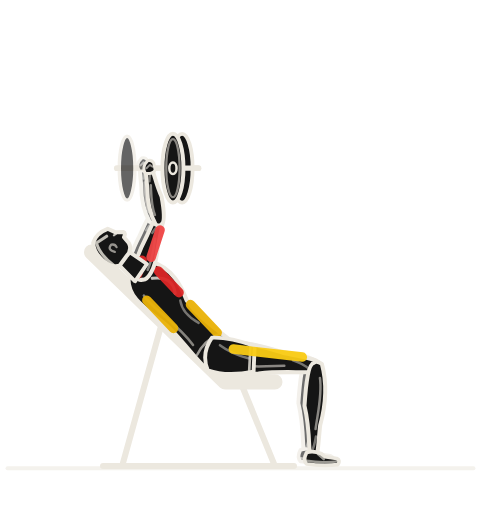
t = 0.00 s
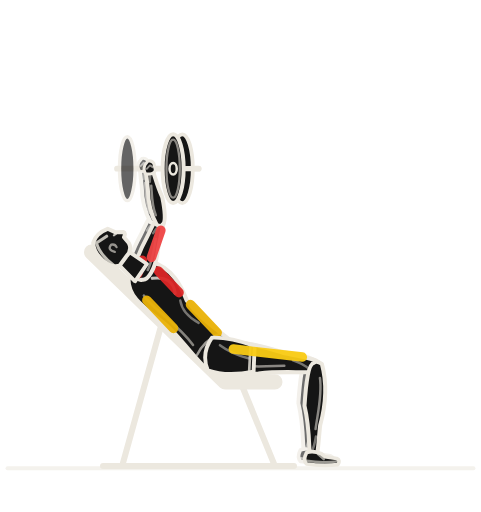
t = 0.89 s
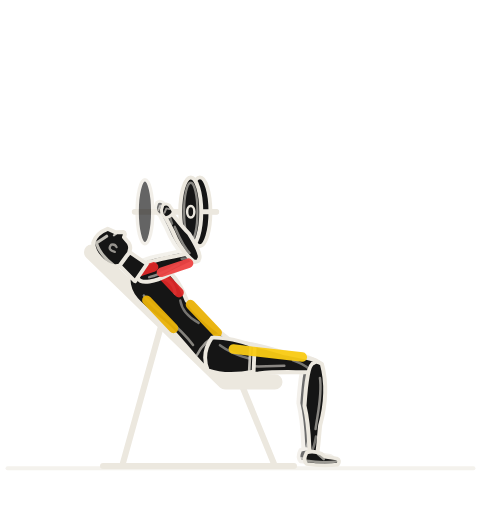
t = 1.83 s
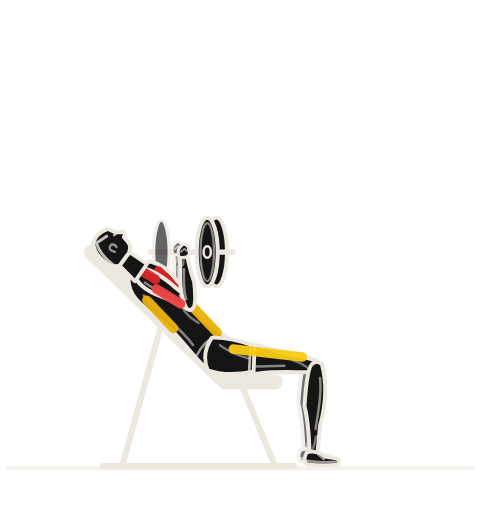
t = 2.76 s
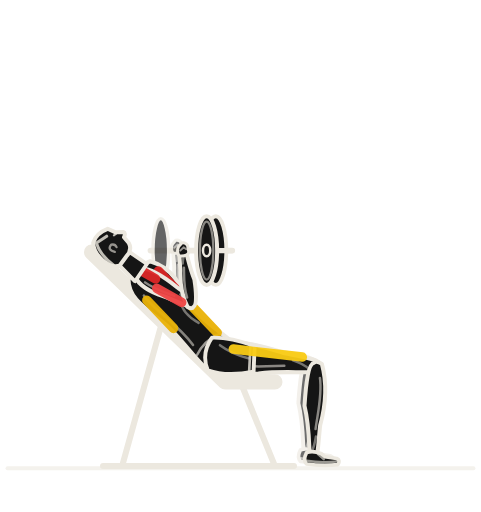
t = 3.66 s
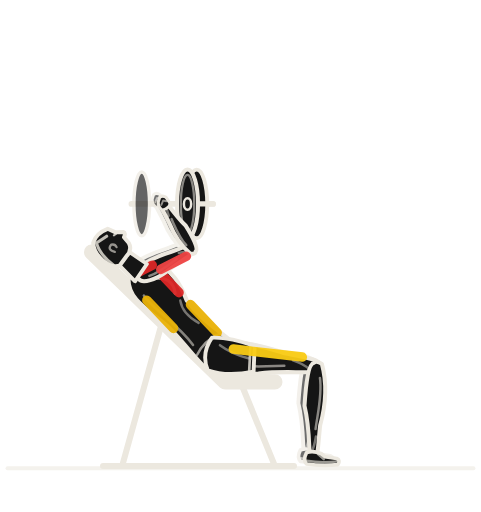
t = 4.60 s

The animated SVG that drew these frames (rendered in a browser with its animation timeline set to each time). Animation: 17 SMIL elements (animate=6,animateTransform=11); one cycle of 5.50 s, repeats indefinitely.

<svg role="img" aria-label="옆에서 본 인클라인 벤치 동작 반복 애니메이션" viewBox="42 8 126 134" xmlns="http://www.w3.org/2000/svg" width="512" height="512" color="rgb(236, 232, 223)" data-duration="5.5" data-sample-fps="20"><title>인클라인 벤치</title><desc>GYM articulated exercise illustration. Original parametric geometry; visual reference: Workout Guide by Bryl Lim / Everkinetic (https://bryllim.github.io/workout-guide/exercises/). 20 samples/second plus phase boundaries; native SVG interpolates between solver samples. Approximate exercise demonstration.</desc><g><path fill="none" stroke="rgb(236, 232, 223)" stroke-width="1.1" stroke-linecap="round" stroke-linejoin="round" d="M44 130.6 L166 130.6" opacity="0.55"/><path fill="none" stroke="rgb(236, 232, 223)" stroke-width="1.6" stroke-linecap="round" stroke-linejoin="round" d="M84 94 L74 130 M105 108 L114 130 M69 130 L119 130"/><path fill="none" stroke="rgb(236, 232, 223)" stroke-width="4" stroke-linecap="round" stroke-linejoin="round" d="M66 74 L101 108 L114 108"/><g data-part="freeweight" transform="translate(81.000 52.000)"><path fill="none" stroke="rgb(236, 232, 223)" stroke-width="1.5" stroke-linecap="round" stroke-linejoin="round" d="M-8.4 0 L13 0"/><path d="M-7.75 0 C-7.75 -4.622751000000001 -6.832215 -8.370000000000001 -5.7 -8.370000000000001 C-4.567785000000001 -8.370000000000001 -3.6500000000000004 -4.622751000000001 -3.6500000000000004 0 C-3.6500000000000004 4.622751000000001 -4.567785000000001 8.370000000000001 -5.7 8.370000000000001 C-6.832215 8.370000000000001 -7.75 4.622751000000001 -7.75 0 Z" stroke="rgb(236, 232, 223)" stroke-width="0.9" stroke-linecap="round" stroke-linejoin="round" opacity=".66" fill="rgb(21, 21, 21)"/><path d="M5.949999999999999 0 C5.949999999999999 -4.9707 7.181175 -9 8.7 -9 C10.218824999999999 -9 11.45 -4.9707 11.45 0 C11.45 4.9707 10.218824999999999 9 8.7 9 C7.181175 9 5.949999999999999 4.9707 5.949999999999999 0 Z" stroke="rgb(236, 232, 223)" stroke-width="1" stroke-linecap="round" stroke-linejoin="round" fill="rgb(21, 21, 21)"/><path d="M3.55 0 C3.55 -4.9707 4.781174999999999 -9 6.3 -9 C7.818825 -9 9.05 -4.9707 9.05 0 C9.05 4.9707 7.818825 9 6.3 9 C4.781174999999999 9 3.55 4.9707 3.55 0 Z" stroke="rgb(236, 232, 223)" stroke-width="1.05" stroke-linecap="round" stroke-linejoin="round" fill="rgb(21, 21, 21)"/><path fill="none" stroke="rgb(236, 232, 223)" stroke-width="0.6" stroke-linecap="round" stroke-linejoin="round" d="M4.55 0 C4.55 -4.19748 5.333475 -7.6 6.3 -7.6 C7.266525 -7.6 8.05 -4.19748 8.05 0 C8.05 4.19748 7.266525 7.6 6.3 7.6 C5.333475 7.6 4.55 4.19748 4.55 0 Z" opacity=".55"/><path d="M5.35 0 C5.35 -0.82845 5.775315 -1.5 6.3 -1.5 C6.824685 -1.5 7.25 -0.82845 7.25 0 C7.25 0.82845 6.824685 1.5 6.3 1.5 C5.775315 1.5 5.35 0.82845 5.35 0 Z" stroke="rgb(236, 232, 223)" stroke-width="0.65" stroke-linecap="round" stroke-linejoin="round" fill="rgb(21, 21, 21)"/><path fill="none" stroke="rgb(236, 232, 223)" stroke-width="1.35" stroke-linecap="round" stroke-linejoin="round" d="M9.6 0 L13 0"/><animateTransform attributeName="transform" values="81.000 52.000;81.000 52.000;81.017 52.041;81.065 52.160;81.144 52.353;81.252 52.616;81.387 52.945;81.547 53.336;81.730 53.785;81.936 54.288;82.162 54.840;82.406 55.438;82.668 56.076;82.944 56.752;83.234 57.461;83.536 58.198;83.848 58.961;84.168 59.744;84.495 60.544;84.827 61.355;85.163 62.176;85.500 63.000;85.837 63.824;86.173 64.645;86.505 65.456;86.832 66.256;87.152 67.039;87.464 67.801;87.766 68.539;88.056 69.248;88.332 69.924;88.594 70.563;88.838 71.160;89.064 71.712;89.270 72.215;89.453 72.663;89.613 73.055;89.748 73.384;89.856 73.647;89.935 73.840;89.983 73.959;90.000 74.000;90.000 74.000;89.983 73.959;89.935 73.840;89.856 73.647;89.748 73.384;89.613 73.055;89.453 72.663;89.270 72.215;89.064 71.712;88.838 71.160;88.594 70.563;88.332 69.924;88.056 69.248;87.766 68.539;87.464 67.802;87.152 67.039;86.832 66.256;86.505 65.456;86.173 64.644;85.837 63.824;85.500 63.000;85.163 62.176;84.827 61.356;84.495 60.544;84.168 59.744;83.848 58.961;83.536 58.198;83.234 57.461;82.944 56.752;82.668 56.076;82.406 55.437;82.162 54.840;81.936 54.288;81.730 53.785;81.547 53.337;81.387 52.945;81.252 52.616;81.144 52.353;81.065 52.160;81.017 52.041;81.000 52.000" keyTimes="0;0.14545;0.15455;0.16364;0.17273;0.18182;0.19091;0.2;0.20909;0.21818;0.22727;0.23636;0.24545;0.25455;0.26364;0.27273;0.28182;0.29091;0.3;0.30909;0.31818;0.32727;0.33636;0.34545;0.35455;0.36364;0.37273;0.38182;0.39091;0.4;0.40909;0.41818;0.42727;0.43636;0.44545;0.45455;0.46364;0.47273;0.48182;0.49091;0.5;0.50909;0.63636;0.64545;0.65455;0.66364;0.67273;0.68182;0.69091;0.7;0.70909;0.71818;0.72727;0.73636;0.74545;0.75455;0.76364;0.77273;0.78182;0.79091;0.8;0.80909;0.81818;0.82727;0.83636;0.84545;0.85455;0.86364;0.87273;0.88182;0.89091;0.9;0.90909;0.91818;0.92727;0.93636;0.94545;0.95455;0.96364;0.97273;0.98182;0.99091;1" dur="5.5s" repeatCount="indefinite" calcMode="linear" type="translate"/></g></g><g opacity="0.09"/><g data-renderer="articulated-v1"><g data-part="far-limbs"><g data-part="far-leg" opacity=".62"><g data-part="far-leg-thigh" transform="translate(99.000 101.000)"><g data-frame="rotation" transform="rotate(5.457)"><path fill="rgb(21, 21, 21)" stroke="rgb(236, 232, 223)" stroke-width="1.05" stroke-linecap="round" stroke-linejoin="round" d="M-0.800 -2.373 C2.920 -4.234 8.761 -4.100 15.574 -2.688 C19.955 -2.150 23.835 -2.150 24.885 -1.183 Q25.435 0.000 24.685 1.397 C19.225 2.215 15.818 2.150 10.464 3.526 C4.867 4.124 -0.800 3.431 -1.050 0.912 Q-1.650 0.000 -0.800 -2.373 Z"/><path fill="none" stroke="rgb(236, 232, 223)" stroke-width="0.65" opacity="0.54" stroke-linecap="round" stroke-linejoin="round" d="M2.920 1.752 C7.300 2.460 12.654 1.290 16.548 0.688"/><path fill="none" stroke="rgb(236, 232, 223)" stroke-width="0.65" opacity="0.45" stroke-linecap="round" stroke-linejoin="round" d="M18.495 -0.968 Q21.415 -0.322 22.632 0.817"/></g></g><g data-part="far-leg-shin" transform="translate(123.225 103.314)"><g data-frame="rotation" transform="rotate(91.969)"><path fill="rgb(21, 21, 21)" stroke="rgb(236, 232, 223)" stroke-width="1.05" stroke-linecap="round" stroke-linejoin="round" d="M-0.800 -1.463 C2.880 -2.610 8.640 -3.150 15.360 -1.563 C19.680 -1.250 23.500 -1.250 24.550 -0.688 Q25.100 0.000 24.350 0.813 C18.960 1.288 15.600 1.250 10.320 2.709 C4.800 2.542 -0.800 2.115 -1.050 0.563 Q-1.650 0.000 -0.800 -1.463 Z"/><path fill="none" stroke="rgb(236, 232, 223)" stroke-width="0.65" opacity="0.54" stroke-linecap="round" stroke-linejoin="round" d="M2.880 -1.080 C7.200 -1.890 12.480 -0.750 16.320 -0.400"/><path fill="none" stroke="rgb(236, 232, 223)" stroke-width="0.65" opacity="0.45" stroke-linecap="round" stroke-linejoin="round" d="M18.240 -0.563 Q21.120 -0.188 22.320 0.475"/></g></g><g data-part="far-leg-shoe" transform="translate(122.400 127.300)"><g data-frame="rotation" transform="rotate(0.000)"><path fill="rgb(21, 21, 21)" stroke="rgb(236, 232, 223)" stroke-width="0.95" stroke-linecap="round" stroke-linejoin="round" d="M-1.7 -1.5 Q0 -2.1 2.2 -1.2 L3.1 -.45 L6.2 .05 Q7.3 .55 6.5 1.65 Q2.6 2.1 -1.7 1.5 Q-2.7 .5 -1.7 -1.5 Z"/><path fill="none" stroke="rgb(236, 232, 223)" stroke-width="0.65" opacity="0.62" stroke-linecap="round" stroke-linejoin="round" d="M-1.65 .65 Q2.1 1.3 6.5 .8 M1.3 -1.1 L2.8 .2"/></g></g></g><g data-part="far-arm" opacity=".6"><g data-part="far-arm-upper" transform="translate(77.400 79.300)"><g data-frame="rotation" transform="rotate(-71.879)"><path fill="rgb(21, 21, 21)" stroke="rgb(236, 232, 223)" stroke-width="1.05" stroke-linecap="round" stroke-linejoin="round" d="M-0.800 -1.593 C1.800 -2.842 5.400 -2.550 9.600 -1.875 C12.300 -1.500 14.500 -1.500 15.550 -0.825 Q16.100 0.000 15.350 0.975 C11.850 1.545 9.750 1.500 6.450 2.193 C3.000 2.768 -0.800 2.303 -1.050 0.613 Q-1.650 0.000 -0.800 -1.593 Z"/><path fill="none" stroke="rgb(236, 232, 223)" stroke-width="0.65" opacity="0.54" stroke-linecap="round" stroke-linejoin="round" d="M1.800 1.176 C4.500 1.530 7.800 0.900 10.200 0.480"/><path fill="none" stroke="rgb(236, 232, 223)" stroke-width="0.65" opacity="0.45" stroke-linecap="round" stroke-linejoin="round" d="M11.400 -0.675 Q13.200 -0.225 13.950 0.570"/><animateTransform attributeName="transform" values="-71.879;-71.879;-71.545;-70.596;-69.143;-67.3;-65.165;-62.811;-60.291;-57.642;-54.89;-52.052;-49.141;-46.163;-43.126;-40.032;-36.883;-33.681;-30.426;-27.12;-23.764;-20.359;-16.91;-13.423;-9.904;-6.367;-2.827;0.699;4.184;7.603;10.923;14.11;17.131;19.948;22.531;24.845;26.865;28.564;29.921;30.914;31.524;31.732;31.732;31.524;30.914;29.921;28.564;26.865;24.845;22.531;19.948;17.131;14.11;10.923;7.603;4.184;0.699;-2.827;-6.367;-9.904;-13.423;-16.91;-20.359;-23.764;-27.12;-30.426;-33.681;-36.883;-40.032;-43.126;-46.163;-49.141;-52.052;-54.89;-57.642;-60.291;-62.811;-65.165;-67.3;-69.143;-70.596;-71.545;-71.879" keyTimes="0;0.14545;0.15455;0.16364;0.17273;0.18182;0.19091;0.2;0.20909;0.21818;0.22727;0.23636;0.24545;0.25455;0.26364;0.27273;0.28182;0.29091;0.3;0.30909;0.31818;0.32727;0.33636;0.34545;0.35455;0.36364;0.37273;0.38182;0.39091;0.4;0.40909;0.41818;0.42727;0.43636;0.44545;0.45455;0.46364;0.47273;0.48182;0.49091;0.5;0.50909;0.63636;0.64545;0.65455;0.66364;0.67273;0.68182;0.69091;0.7;0.70909;0.71818;0.72727;0.73636;0.74545;0.75455;0.76364;0.77273;0.78182;0.79091;0.8;0.80909;0.81818;0.82727;0.83636;0.84545;0.85455;0.86364;0.87273;0.88182;0.89091;0.9;0.90909;0.91818;0.92727;0.93636;0.94545;0.95455;0.96364;0.97273;0.98182;0.99091;1" dur="5.5s" repeatCount="indefinite" calcMode="linear" type="rotate"/></g></g><g data-part="far-arm-forearm" transform="translate(82.065 65.044)"><g data-frame="rotation" transform="rotate(-100.975)"><path fill="rgb(21, 21, 21)" stroke="rgb(236, 232, 223)" stroke-width="1.05" stroke-linecap="round" stroke-linejoin="round" d="M-0.800 -1.053 C1.680 -1.879 5.040 -2.150 8.960 -1.400 C11.480 -1.120 13.500 -1.120 14.550 -0.616 Q15.100 0.000 14.350 0.728 C11.060 1.154 9.100 1.120 6.020 1.849 C2.800 1.831 -0.800 1.523 -1.050 0.405 Q-1.650 0.000 -0.800 -1.053 Z"/><path fill="none" stroke="rgb(236, 232, 223)" stroke-width="0.65" opacity="0.54" stroke-linecap="round" stroke-linejoin="round" d="M1.680 -0.778 C4.200 -1.290 7.280 -0.672 9.520 -0.358"/><path fill="none" stroke="rgb(236, 232, 223)" stroke-width="0.65" opacity="0.45" stroke-linecap="round" stroke-linejoin="round" d="M10.640 -0.504 Q12.320 -0.168 13.020 0.426"/><animateTransform attributeName="transform" values="-100.975;-100.975;-101.253;-102.031;-103.197;-104.632;-106.232;-107.918;-109.631;-111.329;-112.978;-114.555;-116.038;-117.41;-118.657;-119.762;-120.713;-121.496;-122.098;-122.507;-122.71;-122.698;-122.461;-121.993;-121.292;-120.357;-119.197;-117.824;-116.259;-114.529;-112.669;-110.722;-108.734;-106.755;-104.839;-103.038;-101.403;-99.98;-98.813;-97.942;-97.399;-97.213;-97.213;-97.399;-97.942;-98.813;-99.98;-101.403;-103.038;-104.839;-106.755;-108.734;-110.722;-112.669;-114.529;-116.259;-117.824;-119.197;-120.357;-121.292;-121.993;-122.461;-122.698;-122.71;-122.507;-122.098;-121.496;-120.713;-119.762;-118.657;-117.41;-116.038;-114.555;-112.978;-111.329;-109.631;-107.918;-106.232;-104.632;-103.197;-102.031;-101.253;-100.975" keyTimes="0;0.14545;0.15455;0.16364;0.17273;0.18182;0.19091;0.2;0.20909;0.21818;0.22727;0.23636;0.24545;0.25455;0.26364;0.27273;0.28182;0.29091;0.3;0.30909;0.31818;0.32727;0.33636;0.34545;0.35455;0.36364;0.37273;0.38182;0.39091;0.4;0.40909;0.41818;0.42727;0.43636;0.44545;0.45455;0.46364;0.47273;0.48182;0.49091;0.5;0.50909;0.63636;0.64545;0.65455;0.66364;0.67273;0.68182;0.69091;0.7;0.70909;0.71818;0.72727;0.73636;0.74545;0.75455;0.76364;0.77273;0.78182;0.79091;0.8;0.80909;0.81818;0.82727;0.83636;0.84545;0.85455;0.86364;0.87273;0.88182;0.89091;0.9;0.90909;0.91818;0.92727;0.93636;0.94545;0.95455;0.96364;0.97273;0.98182;0.99091;1" dur="5.5s" repeatCount="indefinite" calcMode="linear" type="rotate"/></g><animateTransform attributeName="transform" values="82.065 65.044;82.065 65.044;82.148 65.071;82.383 65.152;82.741 65.283;83.189 65.462;83.700 65.687;84.254 65.957;84.834 66.272;85.428 66.629;86.027 67.029;86.624 67.471;87.213 67.955;87.789 68.480;88.348 69.046;88.885 69.652;89.398 70.297;89.882 70.982;90.334 71.704;90.751 72.462;91.128 73.256;91.463 74.081;91.751 74.937;91.990 75.818;92.176 76.720;92.307 77.636;92.382 78.560;92.399 79.483;92.360 80.394;92.268 81.285;92.128 82.142;91.947 82.957;91.735 83.718;91.500 84.418;91.255 85.048;91.012 85.603;90.781 86.078;90.574 86.472;90.401 86.782;90.269 87.006;90.186 87.143;90.158 87.189;90.158 87.189;90.186 87.143;90.269 87.006;90.401 86.782;90.574 86.472;90.781 86.078;91.012 85.603;91.255 85.048;91.500 84.418;91.735 83.718;91.947 82.957;92.128 82.142;92.268 81.285;92.360 80.394;92.399 79.483;92.382 78.560;92.307 77.636;92.176 76.720;91.990 75.818;91.751 74.937;91.463 74.081;91.128 73.256;90.751 72.462;90.334 71.704;89.882 70.982;89.398 70.297;88.885 69.652;88.348 69.046;87.789 68.480;87.213 67.955;86.624 67.471;86.027 67.029;85.428 66.629;84.834 66.272;84.254 65.957;83.700 65.687;83.189 65.462;82.741 65.283;82.383 65.152;82.148 65.071;82.065 65.044" keyTimes="0;0.14545;0.15455;0.16364;0.17273;0.18182;0.19091;0.2;0.20909;0.21818;0.22727;0.23636;0.24545;0.25455;0.26364;0.27273;0.28182;0.29091;0.3;0.30909;0.31818;0.32727;0.33636;0.34545;0.35455;0.36364;0.37273;0.38182;0.39091;0.4;0.40909;0.41818;0.42727;0.43636;0.44545;0.45455;0.46364;0.47273;0.48182;0.49091;0.5;0.50909;0.63636;0.64545;0.65455;0.66364;0.67273;0.68182;0.69091;0.7;0.70909;0.71818;0.72727;0.73636;0.74545;0.75455;0.76364;0.77273;0.78182;0.79091;0.8;0.80909;0.81818;0.82727;0.83636;0.84545;0.85455;0.86364;0.87273;0.88182;0.89091;0.9;0.90909;0.91818;0.92727;0.93636;0.94545;0.95455;0.96364;0.97273;0.98182;0.99091;1" dur="5.5s" repeatCount="indefinite" calcMode="linear" type="translate"/></g><g data-part="far-arm-hand" transform="translate(79.400 51.300)"><g data-frame="rotation" transform="rotate(-100.975)"><path fill="rgb(21, 21, 21)" stroke="rgb(236, 232, 223)" stroke-width="0.8" stroke-linecap="round" stroke-linejoin="round" d="M-1.2 -1.15 Q.1 -1.65 1.2 -.85 L2 .1 Q2.1 1.1 1.1 1.5 L-.7 1.55 Q-1.8 1 -1.2 -1.15 Z"/><path fill="none" stroke="rgb(236, 232, 223)" stroke-width="0.5" opacity="0.6" stroke-linecap="round" stroke-linejoin="round" d="M.1 -.6 L.8 .4 L.2 1"/><animateTransform attributeName="transform" values="-100.975;-100.975;-101.253;-102.031;-103.197;-104.632;-106.232;-107.918;-109.631;-111.329;-112.978;-114.555;-116.038;-117.41;-118.657;-119.762;-120.713;-121.496;-122.098;-122.507;-122.71;-122.698;-122.461;-121.993;-121.292;-120.357;-119.197;-117.824;-116.259;-114.529;-112.669;-110.722;-108.734;-106.755;-104.839;-103.038;-101.403;-99.98;-98.813;-97.942;-97.399;-97.213;-97.213;-97.399;-97.942;-98.813;-99.98;-101.403;-103.038;-104.839;-106.755;-108.734;-110.722;-112.669;-114.529;-116.259;-117.824;-119.197;-120.357;-121.292;-121.993;-122.461;-122.698;-122.71;-122.507;-122.098;-121.496;-120.713;-119.762;-118.657;-117.41;-116.038;-114.555;-112.978;-111.329;-109.631;-107.918;-106.232;-104.632;-103.197;-102.031;-101.253;-100.975" keyTimes="0;0.14545;0.15455;0.16364;0.17273;0.18182;0.19091;0.2;0.20909;0.21818;0.22727;0.23636;0.24545;0.25455;0.26364;0.27273;0.28182;0.29091;0.3;0.30909;0.31818;0.32727;0.33636;0.34545;0.35455;0.36364;0.37273;0.38182;0.39091;0.4;0.40909;0.41818;0.42727;0.43636;0.44545;0.45455;0.46364;0.47273;0.48182;0.49091;0.5;0.50909;0.63636;0.64545;0.65455;0.66364;0.67273;0.68182;0.69091;0.7;0.70909;0.71818;0.72727;0.73636;0.74545;0.75455;0.76364;0.77273;0.78182;0.79091;0.8;0.80909;0.81818;0.82727;0.83636;0.84545;0.85455;0.86364;0.87273;0.88182;0.89091;0.9;0.90909;0.91818;0.92727;0.93636;0.94545;0.95455;0.96364;0.97273;0.98182;0.99091;1" dur="5.5s" repeatCount="indefinite" calcMode="linear" type="rotate"/></g><animateTransform attributeName="transform" values="79.400 51.300;79.400 51.300;79.417 51.341;79.465 51.459;79.544 51.653;79.652 51.916;79.787 52.245;79.947 52.636;80.130 53.085;80.336 53.588;80.562 54.140;80.806 54.737;81.068 55.376;81.344 56.052;81.634 56.761;81.936 57.498;82.248 58.261;82.568 59.044;82.895 59.844;83.227 60.655;83.563 61.476;83.900 62.300;84.237 63.124;84.573 63.945;84.905 64.756;85.232 65.556;85.552 66.339;85.864 67.101;86.166 67.839;86.456 68.548;86.732 69.224;86.994 69.862;87.238 70.460;87.464 71.012;87.670 71.515;87.853 71.963;88.013 72.355;88.148 72.684;88.256 72.947;88.335 73.140;88.383 73.259;88.400 73.300;88.400 73.300;88.383 73.259;88.335 73.140;88.256 72.947;88.148 72.684;88.013 72.355;87.853 71.963;87.670 71.515;87.464 71.012;87.238 70.460;86.994 69.862;86.732 69.224;86.456 68.548;86.166 67.839;85.864 67.102;85.552 66.339;85.232 65.556;84.905 64.756;84.573 63.944;84.237 63.124;83.900 62.300;83.563 61.476;83.227 60.656;82.895 59.844;82.568 59.044;82.248 58.261;81.936 57.498;81.634 56.761;81.344 56.052;81.068 55.376;80.806 54.737;80.562 54.140;80.336 53.588;80.130 53.085;79.947 52.636;79.787 52.245;79.652 51.916;79.544 51.653;79.465 51.459;79.417 51.341;79.400 51.300" keyTimes="0;0.14545;0.15455;0.16364;0.17273;0.18182;0.19091;0.2;0.20909;0.21818;0.22727;0.23636;0.24545;0.25455;0.26364;0.27273;0.28182;0.29091;0.3;0.30909;0.31818;0.32727;0.33636;0.34545;0.35455;0.36364;0.37273;0.38182;0.39091;0.4;0.40909;0.41818;0.42727;0.43636;0.44545;0.45455;0.46364;0.47273;0.48182;0.49091;0.5;0.50909;0.63636;0.64545;0.65455;0.66364;0.67273;0.68182;0.69091;0.7;0.70909;0.71818;0.72727;0.73636;0.74545;0.75455;0.76364;0.77273;0.78182;0.79091;0.8;0.80909;0.81818;0.82727;0.83636;0.84545;0.85455;0.86364;0.87273;0.88182;0.89091;0.9;0.90909;0.91818;0.92727;0.93636;0.94545;0.95455;0.96364;0.97273;0.98182;0.99091;1" dur="5.5s" repeatCount="indefinite" calcMode="linear" type="translate"/></g></g></g><g data-part="torso-layer"><g data-part="torso" transform="translate(99.000 101.000)"><g data-frame="rotation" transform="rotate(-133.603)"><path fill="rgb(21, 21, 21)" stroke="rgb(236, 232, 223)" stroke-width="1.12" stroke-linecap="round" stroke-linejoin="round" d="M-2.000 -4.600 C5.800 -5.000 11.600 -3.550 16.530 -4.500 C22.330 -5.300 27.200 -6.500 30.500 -3.200 Q31.900 0.000 30.000 4.200 C24.650 7.250 19.720 5.600 15.950 4.050 C9.570 3.250 5.220 4.650 -1.500 5.350 Q-5.200 2.100 -2.000 -4.600 Z"/><path fill="none" stroke="rgb(236, 232, 223)" stroke-width="0.65" opacity="0.52" stroke-linecap="round" stroke-linejoin="round" d="M6.380 -2.800 C13.340 -1.900 20.590 -4.000 24.650 -3.200"/><path fill="none" stroke="rgb(236, 232, 223)" stroke-width="0.8" opacity="0.82" stroke-linecap="round" stroke-linejoin="round" d="M26.390 1.500 Q23.200 5.900 19.430 3.150"/><path fill="none" stroke="rgb(236, 232, 223)" stroke-width="0.65" opacity="0.46" stroke-linecap="round" stroke-linejoin="round" d="M17.110 2.800 Q14.210 0.800 9.570 2.250"/><path fill="none" stroke="rgb(236, 232, 223)" stroke-width="0.65" opacity="0.64" stroke-linecap="round" stroke-linejoin="round" d="M3.770 -3.800 Q5.220 0.000 3.770 4.150"/></g></g><path fill="none" stroke="rgb(148, 163, 184)" stroke-width="2.5" stroke-linecap="round" opacity="0" d="M94.39 101.38 L87.79 94.45"/><path fill="none" stroke="rgb(234, 179, 8)" stroke-width="2.5" stroke-linecap="round" opacity="0.95" d="M87.47 93.96 L80.47 86.61" stroke-dasharray="none"/><path fill="none" stroke="rgb(148, 163, 184)" stroke-width="2.5" stroke-linecap="round" opacity="0" d="M79.50 86.33 L76.10 82.76"/><path fill="none" stroke="rgb(234, 179, 8)" stroke-width="2.5" stroke-linecap="round" opacity="0.95" d="M98.90 95.09 L91.90 87.74" stroke-dasharray="none"/><path fill="none" stroke="rgb(220, 38, 38)" stroke-width="2.5" stroke-linecap="round" opacity="0.95" d="M88.90 84.59 L83.50 78.92" stroke-dasharray="none"/></g><g data-part="near-leg-layer"><g data-part="near-leg"><g data-part="near-leg-thigh" transform="translate(99.000 101.000)"><g data-frame="rotation" transform="rotate(6.657)"><path fill="rgb(21, 21, 21)" stroke="rgb(236, 232, 223)" stroke-width="1.05" stroke-linecap="round" stroke-linejoin="round" d="M-0.800 -2.632 C3.120 -4.698 9.360 -4.100 16.640 -2.688 C21.320 -2.150 25.500 -2.150 26.550 -1.183 Q27.100 0.000 26.350 1.397 C20.540 2.215 16.900 2.150 11.180 3.526 C5.200 4.576 -0.800 3.807 -1.050 1.012 Q-1.650 0.000 -0.800 -2.632 Z"/><path fill="none" stroke="rgb(236, 232, 223)" stroke-width="0.65" opacity="0.54" stroke-linecap="round" stroke-linejoin="round" d="M3.120 1.944 C7.800 2.460 13.520 1.290 17.680 0.688"/><path fill="none" stroke="rgb(236, 232, 223)" stroke-width="0.65" opacity="0.45" stroke-linecap="round" stroke-linejoin="round" d="M19.760 -0.968 Q22.880 -0.322 24.180 0.817"/></g></g><g data-part="near-leg-shin" transform="translate(124.825 104.014)"><g data-frame="rotation" transform="rotate(91.969)"><path fill="rgb(21, 21, 21)" stroke="rgb(236, 232, 223)" stroke-width="1.05" stroke-linecap="round" stroke-linejoin="round" d="M-0.800 -1.463 C2.880 -2.610 8.640 -3.150 15.360 -1.563 C19.680 -1.250 23.500 -1.250 24.550 -0.688 Q25.100 0.000 24.350 0.813 C18.960 1.288 15.600 1.250 10.320 2.709 C4.800 2.542 -0.800 2.115 -1.050 0.563 Q-1.650 0.000 -0.800 -1.463 Z"/><path fill="none" stroke="rgb(236, 232, 223)" stroke-width="0.65" opacity="0.54" stroke-linecap="round" stroke-linejoin="round" d="M2.880 -1.080 C7.200 -1.890 12.480 -0.750 16.320 -0.400"/><path fill="none" stroke="rgb(236, 232, 223)" stroke-width="0.65" opacity="0.45" stroke-linecap="round" stroke-linejoin="round" d="M18.240 -0.563 Q21.120 -0.188 22.320 0.475"/></g></g><g data-part="near-leg-shoe" transform="translate(124.000 128.000)"><g data-frame="rotation" transform="rotate(0.000)"><path fill="rgb(21, 21, 21)" stroke="rgb(236, 232, 223)" stroke-width="0.95" stroke-linecap="round" stroke-linejoin="round" d="M-1.7 -1.5 Q0 -2.1 2.2 -1.2 L3.1 -.45 L6.2 .05 Q7.3 .55 6.5 1.65 Q2.6 2.1 -1.7 1.5 Q-2.7 .5 -1.7 -1.5 Z"/><path fill="none" stroke="rgb(236, 232, 223)" stroke-width="0.65" opacity="0.62" stroke-linecap="round" stroke-linejoin="round" d="M-1.65 .65 Q2.1 1.3 6.5 .8 M1.3 -1.1 L2.8 .2"/></g></g></g><g data-part="pelvis" transform="translate(99.000 101.000)"><g data-frame="rotation" transform="rotate(6.657)"><path fill="rgb(21, 21, 21)" stroke="rgb(236, 232, 223)" stroke-width="1.02" stroke-linecap="round" stroke-linejoin="round" d="M-2.000 -4.400 Q2.500 -5.100 9.360 -3.550 L9.860 3.150 Q3.000 5.400 -2.100 4.200 Q-4.400 0.100 -2.000 -4.400 Z"/><path fill="none" stroke="rgb(236, 232, 223)" stroke-width="0.7" opacity="0.8" stroke-linecap="round" stroke-linejoin="round" d="M8.260 -3.450 L8.710 3.300"/><path fill="none" stroke="rgb(236, 232, 223)" stroke-width="0.65" opacity="0.45" stroke-linecap="round" stroke-linejoin="round" d="M0.300 -2.700 Q3.500 -0.850 8.060 -0.150"/></g></g><path fill="none" stroke="rgb(148, 163, 184)" stroke-width="2.5" stroke-linecap="round" opacity="0" d="M120.71 105.65 L102.63 103.54"/><path fill="none" stroke="rgb(250, 204, 21)" stroke-width="2.5" stroke-linecap="round" opacity="0.95" d="M121.19 101.48 L103.12 99.37" stroke-dasharray="none"/><path fill="none" stroke="rgb(148, 163, 184)" stroke-width="2.5" stroke-linecap="round" opacity="0" d="M122.52 124.35 L123.10 107.56"/><path fill="none" stroke="rgb(148, 163, 184)" stroke-width="3.4" stroke-linecap="round" opacity="0" d="M103.35 104.13 Q96.29 106.58 93.16 100.96"/></g><g data-part="near-arm-layer"><g data-part="near-arm"><g data-part="near-arm-upper" transform="translate(79.000 80.000)"><g data-frame="rotation" transform="rotate(-71.879)"><path fill="rgb(21, 21, 21)" stroke="rgb(236, 232, 223)" stroke-width="1.05" stroke-linecap="round" stroke-linejoin="round" d="M-0.800 -1.593 C1.800 -2.842 5.400 -2.550 9.600 -1.875 C12.300 -1.500 14.500 -1.500 15.550 -0.825 Q16.100 0.000 15.350 0.975 C11.850 1.545 9.750 1.500 6.450 2.193 C3.000 2.768 -0.800 2.303 -1.050 0.613 Q-1.650 0.000 -0.800 -1.593 Z"/><path fill="none" stroke="rgb(236, 232, 223)" stroke-width="0.65" opacity="0.54" stroke-linecap="round" stroke-linejoin="round" d="M1.800 1.176 C4.500 1.530 7.800 0.900 10.200 0.480"/><path fill="none" stroke="rgb(236, 232, 223)" stroke-width="0.65" opacity="0.45" stroke-linecap="round" stroke-linejoin="round" d="M11.400 -0.675 Q13.200 -0.225 13.950 0.570"/><animateTransform attributeName="transform" values="-71.879;-71.879;-71.545;-70.596;-69.143;-67.3;-65.165;-62.811;-60.291;-57.642;-54.89;-52.052;-49.141;-46.163;-43.126;-40.032;-36.883;-33.681;-30.426;-27.12;-23.764;-20.359;-16.91;-13.423;-9.904;-6.367;-2.827;0.699;4.184;7.603;10.923;14.11;17.131;19.948;22.531;24.845;26.865;28.564;29.921;30.914;31.524;31.732;31.732;31.524;30.914;29.921;28.564;26.865;24.845;22.531;19.948;17.131;14.11;10.923;7.603;4.184;0.699;-2.827;-6.367;-9.904;-13.423;-16.91;-20.359;-23.764;-27.12;-30.426;-33.681;-36.883;-40.032;-43.126;-46.163;-49.141;-52.052;-54.89;-57.642;-60.291;-62.811;-65.165;-67.3;-69.143;-70.596;-71.545;-71.879" keyTimes="0;0.14545;0.15455;0.16364;0.17273;0.18182;0.19091;0.2;0.20909;0.21818;0.22727;0.23636;0.24545;0.25455;0.26364;0.27273;0.28182;0.29091;0.3;0.30909;0.31818;0.32727;0.33636;0.34545;0.35455;0.36364;0.37273;0.38182;0.39091;0.4;0.40909;0.41818;0.42727;0.43636;0.44545;0.45455;0.46364;0.47273;0.48182;0.49091;0.5;0.50909;0.63636;0.64545;0.65455;0.66364;0.67273;0.68182;0.69091;0.7;0.70909;0.71818;0.72727;0.73636;0.74545;0.75455;0.76364;0.77273;0.78182;0.79091;0.8;0.80909;0.81818;0.82727;0.83636;0.84545;0.85455;0.86364;0.87273;0.88182;0.89091;0.9;0.90909;0.91818;0.92727;0.93636;0.94545;0.95455;0.96364;0.97273;0.98182;0.99091;1" dur="5.5s" repeatCount="indefinite" calcMode="linear" type="rotate"/></g></g><g data-part="near-arm-forearm" transform="translate(83.665 65.744)"><g data-frame="rotation" transform="rotate(-100.975)"><path fill="rgb(21, 21, 21)" stroke="rgb(236, 232, 223)" stroke-width="1.05" stroke-linecap="round" stroke-linejoin="round" d="M-0.800 -1.053 C1.680 -1.879 5.040 -2.150 8.960 -1.400 C11.480 -1.120 13.500 -1.120 14.550 -0.616 Q15.100 0.000 14.350 0.728 C11.060 1.154 9.100 1.120 6.020 1.849 C2.800 1.831 -0.800 1.523 -1.050 0.405 Q-1.650 0.000 -0.800 -1.053 Z"/><path fill="none" stroke="rgb(236, 232, 223)" stroke-width="0.65" opacity="0.54" stroke-linecap="round" stroke-linejoin="round" d="M1.680 -0.778 C4.200 -1.290 7.280 -0.672 9.520 -0.358"/><path fill="none" stroke="rgb(236, 232, 223)" stroke-width="0.65" opacity="0.45" stroke-linecap="round" stroke-linejoin="round" d="M10.640 -0.504 Q12.320 -0.168 13.020 0.426"/><animateTransform attributeName="transform" values="-100.975;-100.975;-101.253;-102.031;-103.197;-104.632;-106.232;-107.918;-109.631;-111.329;-112.978;-114.555;-116.038;-117.41;-118.657;-119.762;-120.713;-121.496;-122.098;-122.507;-122.71;-122.698;-122.461;-121.993;-121.292;-120.357;-119.197;-117.824;-116.259;-114.529;-112.669;-110.722;-108.734;-106.755;-104.839;-103.038;-101.403;-99.98;-98.813;-97.942;-97.399;-97.213;-97.213;-97.399;-97.942;-98.813;-99.98;-101.403;-103.038;-104.839;-106.755;-108.734;-110.722;-112.669;-114.529;-116.259;-117.824;-119.197;-120.357;-121.292;-121.993;-122.461;-122.698;-122.71;-122.507;-122.098;-121.496;-120.713;-119.762;-118.657;-117.41;-116.038;-114.555;-112.978;-111.329;-109.631;-107.918;-106.232;-104.632;-103.197;-102.031;-101.253;-100.975" keyTimes="0;0.14545;0.15455;0.16364;0.17273;0.18182;0.19091;0.2;0.20909;0.21818;0.22727;0.23636;0.24545;0.25455;0.26364;0.27273;0.28182;0.29091;0.3;0.30909;0.31818;0.32727;0.33636;0.34545;0.35455;0.36364;0.37273;0.38182;0.39091;0.4;0.40909;0.41818;0.42727;0.43636;0.44545;0.45455;0.46364;0.47273;0.48182;0.49091;0.5;0.50909;0.63636;0.64545;0.65455;0.66364;0.67273;0.68182;0.69091;0.7;0.70909;0.71818;0.72727;0.73636;0.74545;0.75455;0.76364;0.77273;0.78182;0.79091;0.8;0.80909;0.81818;0.82727;0.83636;0.84545;0.85455;0.86364;0.87273;0.88182;0.89091;0.9;0.90909;0.91818;0.92727;0.93636;0.94545;0.95455;0.96364;0.97273;0.98182;0.99091;1" dur="5.5s" repeatCount="indefinite" calcMode="linear" type="rotate"/></g><animateTransform attributeName="transform" values="83.665 65.744;83.665 65.744;83.748 65.771;83.983 65.852;84.341 65.983;84.789 66.162;85.300 66.387;85.854 66.657;86.434 66.972;87.028 67.329;87.627 67.729;88.224 68.171;88.813 68.655;89.389 69.180;89.948 69.746;90.485 70.352;90.998 70.997;91.482 71.682;91.934 72.404;92.351 73.162;92.728 73.956;93.063 74.781;93.351 75.637;93.590 76.518;93.776 77.420;93.907 78.336;93.982 79.260;93.999 80.183;93.960 81.094;93.868 81.985;93.728 82.842;93.547 83.657;93.335 84.418;93.100 85.118;92.855 85.748;92.612 86.303;92.381 86.778;92.174 87.172;92.001 87.482;91.869 87.706;91.786 87.843;91.758 87.889;91.758 87.889;91.786 87.843;91.869 87.706;92.001 87.482;92.174 87.172;92.381 86.778;92.612 86.303;92.855 85.748;93.100 85.118;93.335 84.418;93.547 83.657;93.728 82.842;93.868 81.985;93.960 81.094;93.999 80.183;93.982 79.260;93.907 78.336;93.776 77.420;93.590 76.518;93.351 75.637;93.063 74.781;92.728 73.956;92.351 73.162;91.934 72.404;91.482 71.682;90.998 70.997;90.485 70.352;89.948 69.746;89.389 69.180;88.813 68.655;88.224 68.171;87.627 67.729;87.028 67.329;86.434 66.972;85.854 66.657;85.300 66.387;84.789 66.162;84.341 65.983;83.983 65.852;83.748 65.771;83.665 65.744" keyTimes="0;0.14545;0.15455;0.16364;0.17273;0.18182;0.19091;0.2;0.20909;0.21818;0.22727;0.23636;0.24545;0.25455;0.26364;0.27273;0.28182;0.29091;0.3;0.30909;0.31818;0.32727;0.33636;0.34545;0.35455;0.36364;0.37273;0.38182;0.39091;0.4;0.40909;0.41818;0.42727;0.43636;0.44545;0.45455;0.46364;0.47273;0.48182;0.49091;0.5;0.50909;0.63636;0.64545;0.65455;0.66364;0.67273;0.68182;0.69091;0.7;0.70909;0.71818;0.72727;0.73636;0.74545;0.75455;0.76364;0.77273;0.78182;0.79091;0.8;0.80909;0.81818;0.82727;0.83636;0.84545;0.85455;0.86364;0.87273;0.88182;0.89091;0.9;0.90909;0.91818;0.92727;0.93636;0.94545;0.95455;0.96364;0.97273;0.98182;0.99091;1" dur="5.5s" repeatCount="indefinite" calcMode="linear" type="translate"/></g><g data-part="near-arm-hand" transform="translate(81.000 52.000)"><g data-frame="rotation" transform="rotate(-100.975)"><path fill="rgb(21, 21, 21)" stroke="rgb(236, 232, 223)" stroke-width="0.8" stroke-linecap="round" stroke-linejoin="round" d="M-1.2 -1.15 Q.1 -1.65 1.2 -.85 L2 .1 Q2.1 1.1 1.1 1.5 L-.7 1.55 Q-1.8 1 -1.2 -1.15 Z"/><path fill="none" stroke="rgb(236, 232, 223)" stroke-width="0.5" opacity="0.6" stroke-linecap="round" stroke-linejoin="round" d="M.1 -.6 L.8 .4 L.2 1"/><animateTransform attributeName="transform" values="-100.975;-100.975;-101.253;-102.031;-103.197;-104.632;-106.232;-107.918;-109.631;-111.329;-112.978;-114.555;-116.038;-117.41;-118.657;-119.762;-120.713;-121.496;-122.098;-122.507;-122.71;-122.698;-122.461;-121.993;-121.292;-120.357;-119.197;-117.824;-116.259;-114.529;-112.669;-110.722;-108.734;-106.755;-104.839;-103.038;-101.403;-99.98;-98.813;-97.942;-97.399;-97.213;-97.213;-97.399;-97.942;-98.813;-99.98;-101.403;-103.038;-104.839;-106.755;-108.734;-110.722;-112.669;-114.529;-116.259;-117.824;-119.197;-120.357;-121.292;-121.993;-122.461;-122.698;-122.71;-122.507;-122.098;-121.496;-120.713;-119.762;-118.657;-117.41;-116.038;-114.555;-112.978;-111.329;-109.631;-107.918;-106.232;-104.632;-103.197;-102.031;-101.253;-100.975" keyTimes="0;0.14545;0.15455;0.16364;0.17273;0.18182;0.19091;0.2;0.20909;0.21818;0.22727;0.23636;0.24545;0.25455;0.26364;0.27273;0.28182;0.29091;0.3;0.30909;0.31818;0.32727;0.33636;0.34545;0.35455;0.36364;0.37273;0.38182;0.39091;0.4;0.40909;0.41818;0.42727;0.43636;0.44545;0.45455;0.46364;0.47273;0.48182;0.49091;0.5;0.50909;0.63636;0.64545;0.65455;0.66364;0.67273;0.68182;0.69091;0.7;0.70909;0.71818;0.72727;0.73636;0.74545;0.75455;0.76364;0.77273;0.78182;0.79091;0.8;0.80909;0.81818;0.82727;0.83636;0.84545;0.85455;0.86364;0.87273;0.88182;0.89091;0.9;0.90909;0.91818;0.92727;0.93636;0.94545;0.95455;0.96364;0.97273;0.98182;0.99091;1" dur="5.5s" repeatCount="indefinite" calcMode="linear" type="rotate"/></g><animateTransform attributeName="transform" values="81.000 52.000;81.000 52.000;81.017 52.041;81.065 52.160;81.144 52.353;81.252 52.616;81.387 52.945;81.547 53.336;81.730 53.785;81.936 54.288;82.162 54.840;82.406 55.438;82.668 56.076;82.944 56.752;83.234 57.461;83.536 58.198;83.848 58.961;84.168 59.744;84.495 60.544;84.827 61.355;85.163 62.176;85.500 63.000;85.837 63.824;86.173 64.645;86.505 65.456;86.832 66.256;87.152 67.039;87.464 67.801;87.766 68.539;88.056 69.248;88.332 69.924;88.594 70.563;88.838 71.160;89.064 71.712;89.270 72.215;89.453 72.663;89.613 73.055;89.748 73.384;89.856 73.647;89.935 73.840;89.983 73.959;90.000 74.000;90.000 74.000;89.983 73.959;89.935 73.840;89.856 73.647;89.748 73.384;89.613 73.055;89.453 72.663;89.270 72.215;89.064 71.712;88.838 71.160;88.594 70.563;88.332 69.924;88.056 69.248;87.766 68.539;87.464 67.802;87.152 67.039;86.832 66.256;86.505 65.456;86.173 64.644;85.837 63.824;85.500 63.000;85.163 62.176;84.827 61.356;84.495 60.544;84.168 59.744;83.848 58.961;83.536 58.198;83.234 57.461;82.944 56.752;82.668 56.076;82.406 55.437;82.162 54.840;81.936 54.288;81.730 53.785;81.547 53.337;81.387 52.945;81.252 52.616;81.144 52.353;81.065 52.160;81.017 52.041;81.000 52.000" keyTimes="0;0.14545;0.15455;0.16364;0.17273;0.18182;0.19091;0.2;0.20909;0.21818;0.22727;0.23636;0.24545;0.25455;0.26364;0.27273;0.28182;0.29091;0.3;0.30909;0.31818;0.32727;0.33636;0.34545;0.35455;0.36364;0.37273;0.38182;0.39091;0.4;0.40909;0.41818;0.42727;0.43636;0.44545;0.45455;0.46364;0.47273;0.48182;0.49091;0.5;0.50909;0.63636;0.64545;0.65455;0.66364;0.67273;0.68182;0.69091;0.7;0.70909;0.71818;0.72727;0.73636;0.74545;0.75455;0.76364;0.77273;0.78182;0.79091;0.8;0.80909;0.81818;0.82727;0.83636;0.84545;0.85455;0.86364;0.87273;0.88182;0.89091;0.9;0.90909;0.91818;0.92727;0.93636;0.94545;0.95455;0.96364;0.97273;0.98182;0.99091;1" dur="5.5s" repeatCount="indefinite" calcMode="linear" type="translate"/></g></g><path fill="none" stroke="rgb(220, 38, 38)" stroke-width="2.5" stroke-linecap="round" opacity="0.95" d="M79.22 76.12 L78.05 79.69" stroke-dasharray="none"><animate attributeName="d" values="M79.22 76.12 L78.05 79.69;M79.22 76.12 L78.05 79.69;M79.24 76.13 L78.05 79.68;M79.30 76.13 L78.06 79.67;M79.40 76.14 L78.07 79.64;M79.52 76.15 L78.08 79.61;M79.67 76.18 L78.09 79.58;M79.82 76.21 L78.11 79.54;M79.99 76.25 L78.13 79.50;M80.16 76.30 L78.16 79.46;M80.34 76.36 L78.18 79.42;M80.52 76.43 L78.21 79.39;M80.70 76.51 L78.24 79.35;M80.88 76.60 L78.28 79.31;M81.05 76.71 L78.32 79.27;M81.23 76.82 L78.36 79.23;M81.40 76.95 L78.40 79.20;M81.57 77.09 L78.45 79.17;M81.73 77.24 L78.49 79.14;M81.88 77.40 L78.54 79.11;M82.03 77.57 L78.60 79.08;M82.17 77.76 L78.65 79.06;M82.30 77.95 L78.71 79.04;M82.42 78.16 L78.77 79.03;M82.52 78.37 L78.83 79.01;M82.62 78.59 L78.89 79.01;M82.70 78.82 L78.95 79.00;M82.76 79.05 L79.01 79.00;M82.81 79.28 L79.07 79.00;M82.85 79.50 L79.13 79.01;M82.87 79.73 L79.19 79.02;M82.88 79.94 L79.24 79.03;M82.88 80.15 L79.29 79.04;M82.87 80.34 L79.34 79.06;M82.85 80.51 L79.38 79.08;M82.82 80.67 L79.42 79.09;M82.80 80.80 L79.45 79.11;M82.77 80.91 L79.48 79.12;M82.75 81.00 L79.50 79.13;M82.73 81.07 L79.51 79.14;M82.72 81.11 L79.52 79.15;M82.72 81.12 L79.53 79.15;M82.72 81.12 L79.53 79.15;M82.72 81.11 L79.52 79.15;M82.73 81.07 L79.51 79.14;M82.75 81.00 L79.50 79.13;M82.77 80.91 L79.48 79.12;M82.80 80.80 L79.45 79.11;M82.82 80.67 L79.42 79.09;M82.85 80.51 L79.38 79.08;M82.87 80.34 L79.34 79.06;M82.88 80.15 L79.29 79.04;M82.88 79.94 L79.24 79.03;M82.87 79.73 L79.19 79.02;M82.85 79.50 L79.13 79.01;M82.81 79.28 L79.07 79.00;M82.76 79.05 L79.01 79.00;M82.70 78.82 L78.95 79.00;M82.62 78.59 L78.89 79.01;M82.52 78.37 L78.83 79.01;M82.42 78.16 L78.77 79.03;M82.30 77.95 L78.71 79.04;M82.17 77.76 L78.65 79.06;M82.03 77.57 L78.60 79.08;M81.88 77.40 L78.54 79.11;M81.73 77.24 L78.49 79.14;M81.57 77.09 L78.45 79.17;M81.40 76.95 L78.40 79.20;M81.23 76.82 L78.36 79.23;M81.05 76.71 L78.32 79.27;M80.88 76.60 L78.28 79.31;M80.70 76.51 L78.24 79.35;M80.52 76.43 L78.21 79.39;M80.34 76.36 L78.18 79.42;M80.16 76.30 L78.16 79.46;M79.99 76.25 L78.13 79.50;M79.82 76.21 L78.11 79.54;M79.67 76.18 L78.09 79.58;M79.52 76.15 L78.08 79.61;M79.40 76.14 L78.07 79.64;M79.30 76.13 L78.06 79.67;M79.24 76.13 L78.05 79.68;M79.22 76.12 L78.05 79.69" keyTimes="0;0.14545;0.15455;0.16364;0.17273;0.18182;0.19091;0.2;0.20909;0.21818;0.22727;0.23636;0.24545;0.25455;0.26364;0.27273;0.28182;0.29091;0.3;0.30909;0.31818;0.32727;0.33636;0.34545;0.35455;0.36364;0.37273;0.38182;0.39091;0.4;0.40909;0.41818;0.42727;0.43636;0.44545;0.45455;0.46364;0.47273;0.48182;0.49091;0.5;0.50909;0.63636;0.64545;0.65455;0.66364;0.67273;0.68182;0.69091;0.7;0.70909;0.71818;0.72727;0.73636;0.74545;0.75455;0.76364;0.77273;0.78182;0.79091;0.8;0.80909;0.81818;0.82727;0.83636;0.84545;0.85455;0.86364;0.87273;0.88182;0.89091;0.9;0.90909;0.91818;0.92727;0.93636;0.94545;0.95455;0.96364;0.97273;0.98182;0.99091;1" dur="5.5s" repeatCount="indefinite" calcMode="linear"/></path><path fill="none" stroke="rgb(148, 163, 184)" stroke-width="2.5" stroke-linecap="round" opacity="0" d="M80.40 75.72 L79.00 80.00"><animate attributeName="d" values="M80.40 75.72 L79.00 80.00;M80.40 75.72 L79.00 80.00;M80.42 75.73 L79.00 80.00;M80.50 75.76 L79.00 80.00;M80.60 75.79 L79.00 80.00;M80.74 75.85 L79.00 80.00;M80.89 75.92 L79.00 80.00;M81.06 76.00 L79.00 80.00;M81.23 76.09 L79.00 80.00;M81.41 76.20 L79.00 80.00;M81.59 76.32 L79.00 80.00;M81.77 76.45 L79.00 80.00;M81.94 76.60 L79.00 80.00;M82.12 76.75 L79.00 80.00;M82.28 76.92 L79.00 80.00;M82.45 77.11 L79.00 80.00;M82.60 77.30 L79.00 80.00;M82.74 77.50 L79.00 80.00;M82.88 77.72 L79.00 80.00;M83.01 77.95 L79.00 80.00;M83.12 78.19 L79.00 80.00;M83.22 78.43 L79.00 80.00;M83.31 78.69 L79.00 80.00;M83.38 78.96 L79.00 80.00;M83.43 79.23 L79.00 80.00;M83.47 79.50 L79.00 80.00;M83.49 79.78 L79.00 80.00;M83.50 80.05 L79.00 80.00;M83.49 80.33 L79.00 80.00;M83.46 80.60 L79.00 80.00;M83.42 80.85 L79.00 80.00;M83.36 81.10 L79.00 80.00;M83.30 81.33 L79.00 80.00;M83.23 81.54 L79.00 80.00;M83.16 81.72 L79.00 80.00;M83.08 81.89 L79.00 80.00;M83.01 82.03 L79.00 80.00;M82.95 82.15 L79.00 80.00;M82.90 82.24 L79.00 80.00;M82.86 82.31 L79.00 80.00;M82.84 82.35 L79.00 80.00;M82.83 82.37 L79.00 80.00;M82.83 82.37 L79.00 80.00;M82.84 82.35 L79.00 80.00;M82.86 82.31 L79.00 80.00;M82.90 82.24 L79.00 80.00;M82.95 82.15 L79.00 80.00;M83.01 82.03 L79.00 80.00;M83.08 81.89 L79.00 80.00;M83.16 81.72 L79.00 80.00;M83.23 81.54 L79.00 80.00;M83.30 81.33 L79.00 80.00;M83.36 81.10 L79.00 80.00;M83.42 80.85 L79.00 80.00;M83.46 80.60 L79.00 80.00;M83.49 80.33 L79.00 80.00;M83.50 80.05 L79.00 80.00;M83.49 79.78 L79.00 80.00;M83.47 79.50 L79.00 80.00;M83.43 79.23 L79.00 80.00;M83.38 78.96 L79.00 80.00;M83.31 78.69 L79.00 80.00;M83.22 78.43 L79.00 80.00;M83.12 78.19 L79.00 80.00;M83.01 77.95 L79.00 80.00;M82.88 77.72 L79.00 80.00;M82.74 77.50 L79.00 80.00;M82.60 77.30 L79.00 80.00;M82.45 77.11 L79.00 80.00;M82.28 76.92 L79.00 80.00;M82.12 76.75 L79.00 80.00;M81.94 76.60 L79.00 80.00;M81.77 76.45 L79.00 80.00;M81.59 76.32 L79.00 80.00;M81.41 76.20 L79.00 80.00;M81.23 76.09 L79.00 80.00;M81.06 76.00 L79.00 80.00;M80.89 75.92 L79.00 80.00;M80.74 75.85 L79.00 80.00;M80.60 75.79 L79.00 80.00;M80.50 75.76 L79.00 80.00;M80.42 75.73 L79.00 80.00;M80.40 75.72 L79.00 80.00" keyTimes="0;0.14545;0.15455;0.16364;0.17273;0.18182;0.19091;0.2;0.20909;0.21818;0.22727;0.23636;0.24545;0.25455;0.26364;0.27273;0.28182;0.29091;0.3;0.30909;0.31818;0.32727;0.33636;0.34545;0.35455;0.36364;0.37273;0.38182;0.39091;0.4;0.40909;0.41818;0.42727;0.43636;0.44545;0.45455;0.46364;0.47273;0.48182;0.49091;0.5;0.50909;0.63636;0.64545;0.65455;0.66364;0.67273;0.68182;0.69091;0.7;0.70909;0.71818;0.72727;0.73636;0.74545;0.75455;0.76364;0.77273;0.78182;0.79091;0.8;0.80909;0.81818;0.82727;0.83636;0.84545;0.85455;0.86364;0.87273;0.88182;0.89091;0.9;0.90909;0.91818;0.92727;0.93636;0.94545;0.95455;0.96364;0.97273;0.98182;0.99091;1" dur="5.5s" repeatCount="indefinite" calcMode="linear"/></path><path fill="none" stroke="rgb(148, 163, 184)" stroke-width="2.5" stroke-linecap="round" opacity="0" d="M81.21 76.78 L80.05 80.34"><animate attributeName="d" values="M81.21 76.78 L80.05 80.34;M81.21 76.78 L80.05 80.34;M81.23 76.79 L80.04 80.35;M81.28 76.83 L80.04 80.37;M81.36 76.89 L80.03 80.39;M81.46 76.96 L80.01 80.42;M81.57 77.06 L80.00 80.46;M81.69 77.17 L79.98 80.50;M81.81 77.29 L79.96 80.55;M81.94 77.42 L79.93 80.59;M82.06 77.56 L79.90 80.63;M82.17 77.72 L79.87 80.68;M82.29 77.88 L79.83 80.72;M82.39 78.06 L79.79 80.76;M82.49 78.24 L79.75 80.80;M82.58 78.43 L79.71 80.84;M82.66 78.63 L79.66 80.88;M82.73 78.84 L79.61 80.92;M82.79 79.05 L79.56 80.95;M82.84 79.27 L79.50 80.98;M82.88 79.50 L79.44 81.01;M82.90 79.73 L79.38 81.03;M82.91 79.96 L79.32 81.05;M82.90 80.20 L79.26 81.07;M82.88 80.44 L79.19 81.08;M82.85 80.68 L79.12 81.09;M82.80 80.91 L79.05 81.10;M82.74 81.15 L78.99 81.10;M82.66 81.37 L78.92 81.10;M82.57 81.59 L78.85 81.09;M82.47 81.79 L78.79 81.08;M82.37 81.98 L78.73 81.07;M82.26 82.16 L78.68 81.05;M82.15 82.31 L78.62 81.03;M82.04 82.45 L78.58 81.02;M81.94 82.57 L78.54 81.00;M81.85 82.68 L78.50 80.98;M81.77 82.76 L78.47 80.97;M81.70 82.82 L78.45 80.95;M81.65 82.87 L78.43 80.94;M81.62 82.90 L78.42 80.94;M81.61 82.91 L78.42 80.94;M81.61 82.91 L78.42 80.94;M81.62 82.90 L78.42 80.94;M81.65 82.87 L78.43 80.94;M81.70 82.82 L78.45 80.95;M81.77 82.76 L78.47 80.97;M81.85 82.68 L78.50 80.98;M81.94 82.57 L78.54 81.00;M82.04 82.45 L78.58 81.02;M82.15 82.31 L78.62 81.03;M82.26 82.16 L78.68 81.05;M82.37 81.98 L78.73 81.07;M82.47 81.79 L78.79 81.08;M82.57 81.59 L78.85 81.09;M82.66 81.37 L78.92 81.10;M82.74 81.15 L78.99 81.10;M82.80 80.91 L79.05 81.10;M82.85 80.68 L79.12 81.09;M82.88 80.44 L79.19 81.08;M82.90 80.20 L79.26 81.07;M82.91 79.96 L79.32 81.05;M82.90 79.73 L79.38 81.03;M82.88 79.50 L79.44 81.01;M82.84 79.27 L79.50 80.98;M82.79 79.05 L79.56 80.95;M82.73 78.84 L79.61 80.92;M82.66 78.63 L79.66 80.88;M82.58 78.43 L79.71 80.84;M82.49 78.24 L79.75 80.80;M82.39 78.06 L79.79 80.76;M82.29 77.88 L79.83 80.72;M82.17 77.72 L79.87 80.68;M82.06 77.56 L79.90 80.63;M81.94 77.42 L79.93 80.59;M81.81 77.29 L79.96 80.55;M81.69 77.17 L79.98 80.50;M81.57 77.06 L80.00 80.46;M81.46 76.96 L80.01 80.42;M81.36 76.89 L80.03 80.39;M81.28 76.83 L80.04 80.37;M81.23 76.79 L80.04 80.35;M81.21 76.78 L80.05 80.34" keyTimes="0;0.14545;0.15455;0.16364;0.17273;0.18182;0.19091;0.2;0.20909;0.21818;0.22727;0.23636;0.24545;0.25455;0.26364;0.27273;0.28182;0.29091;0.3;0.30909;0.31818;0.32727;0.33636;0.34545;0.35455;0.36364;0.37273;0.38182;0.39091;0.4;0.40909;0.41818;0.42727;0.43636;0.44545;0.45455;0.46364;0.47273;0.48182;0.49091;0.5;0.50909;0.63636;0.64545;0.65455;0.66364;0.67273;0.68182;0.69091;0.7;0.70909;0.71818;0.72727;0.73636;0.74545;0.75455;0.76364;0.77273;0.78182;0.79091;0.8;0.80909;0.81818;0.82727;0.83636;0.84545;0.85455;0.86364;0.87273;0.88182;0.89091;0.9;0.90909;0.91818;0.92727;0.93636;0.94545;0.95455;0.96364;0.97273;0.98182;0.99091;1" dur="5.5s" repeatCount="indefinite" calcMode="linear"/></path><path fill="none" stroke="rgb(148, 163, 184)" stroke-width="2.5" stroke-linecap="round" opacity="0" d="M82.02 67.57 L79.68 74.70"><animate attributeName="d" values="M82.02 67.57 L79.68 74.70;M82.02 67.57 L79.68 74.70;M82.09 67.59 L79.71 74.70;M82.29 67.64 L79.80 74.72;M82.61 67.73 L79.93 74.74;M83.00 67.85 L80.10 74.77;M83.45 68.01 L80.30 74.82;M83.94 68.20 L80.51 74.87;M84.45 68.43 L80.73 74.94;M84.98 68.69 L80.97 75.03;M85.52 68.99 L81.20 75.13;M86.05 69.33 L81.44 75.25;M86.58 69.70 L81.68 75.38;M87.11 70.11 L81.91 75.52;M87.62 70.55 L82.15 75.68;M88.12 71.03 L82.38 75.86;M88.60 71.55 L82.60 76.05;M89.06 72.10 L82.81 76.26;M89.49 72.68 L83.02 76.48;M89.89 73.30 L83.22 76.72;M90.27 73.95 L83.40 76.97;M90.61 74.63 L83.57 77.24;M90.91 75.33 L83.73 77.52;M91.17 76.07 L83.87 77.81;M91.39 76.82 L84.00 78.11;M91.56 77.59 L84.11 78.42;M91.69 78.37 L84.19 78.74;M91.76 79.16 L84.26 79.06;M91.79 79.93 L84.31 79.39;M91.77 80.70 L84.34 79.70;M91.71 81.43 L84.34 80.01;M91.61 82.14 L84.34 80.31;M91.48 82.80 L84.31 80.59;M91.33 83.41 L84.28 80.85;M91.16 83.96 L84.23 81.09;M90.99 84.45 L84.18 81.30;M90.83 84.87 L84.14 81.48;M90.68 85.22 L84.09 81.63;M90.55 85.49 L84.05 81.75;M90.45 85.69 L84.02 81.84;M90.39 85.81 L84.00 81.89;M90.37 85.86 L83.99 81.91;M90.37 85.86 L83.99 81.91;M90.39 85.81 L84.00 81.89;M90.45 85.69 L84.02 81.84;M90.55 85.49 L84.05 81.75;M90.68 85.22 L84.09 81.63;M90.83 84.87 L84.14 81.48;M90.99 84.45 L84.18 81.30;M91.16 83.96 L84.23 81.09;M91.33 83.41 L84.28 80.85;M91.48 82.80 L84.31 80.59;M91.61 82.14 L84.34 80.31;M91.71 81.43 L84.34 80.01;M91.77 80.70 L84.34 79.70;M91.79 79.93 L84.31 79.39;M91.76 79.16 L84.26 79.06;M91.69 78.37 L84.19 78.74;M91.56 77.59 L84.11 78.42;M91.39 76.82 L84.00 78.11;M91.17 76.07 L83.87 77.81;M90.91 75.33 L83.73 77.52;M90.61 74.63 L83.57 77.24;M90.27 73.95 L83.40 76.97;M89.89 73.30 L83.22 76.72;M89.49 72.68 L83.02 76.48;M89.06 72.10 L82.81 76.26;M88.60 71.55 L82.60 76.05;M88.12 71.03 L82.38 75.86;M87.62 70.55 L82.15 75.68;M87.11 70.11 L81.91 75.52;M86.58 69.70 L81.68 75.38;M86.05 69.33 L81.44 75.25;M85.52 68.99 L81.20 75.13;M84.98 68.69 L80.97 75.03;M84.45 68.43 L80.73 74.94;M83.94 68.20 L80.51 74.87;M83.45 68.01 L80.30 74.82;M83.00 67.85 L80.10 74.77;M82.61 67.73 L79.93 74.74;M82.29 67.64 L79.80 74.72;M82.09 67.59 L79.71 74.70;M82.02 67.57 L79.68 74.70" keyTimes="0;0.14545;0.15455;0.16364;0.17273;0.18182;0.19091;0.2;0.20909;0.21818;0.22727;0.23636;0.24545;0.25455;0.26364;0.27273;0.28182;0.29091;0.3;0.30909;0.31818;0.32727;0.33636;0.34545;0.35455;0.36364;0.37273;0.38182;0.39091;0.4;0.40909;0.41818;0.42727;0.43636;0.44545;0.45455;0.46364;0.47273;0.48182;0.49091;0.5;0.50909;0.63636;0.64545;0.65455;0.66364;0.67273;0.68182;0.69091;0.7;0.70909;0.71818;0.72727;0.73636;0.74545;0.75455;0.76364;0.77273;0.78182;0.79091;0.8;0.80909;0.81818;0.82727;0.83636;0.84545;0.85455;0.86364;0.87273;0.88182;0.89091;0.9;0.90909;0.91818;0.92727;0.93636;0.94545;0.95455;0.96364;0.97273;0.98182;0.99091;1" dur="5.5s" repeatCount="indefinite" calcMode="linear"/></path><path fill="none" stroke="rgb(239, 68, 68)" stroke-width="2.5" stroke-linecap="round" opacity="0.95" d="M83.92 68.19 L81.58 75.32" stroke-dasharray="none"><animate attributeName="d" values="M83.92 68.19 L81.58 75.32;M83.92 68.19 L81.58 75.32;M83.98 68.22 L81.61 75.34;M84.18 68.31 L81.69 75.38;M84.47 68.44 L81.80 75.45;M84.84 68.62 L81.95 75.54;M85.26 68.85 L82.11 75.66;M85.72 69.12 L82.29 75.79;M86.19 69.42 L82.47 75.94;M86.67 69.76 L82.65 76.10;M87.15 70.14 L82.84 76.28;M87.63 70.56 L83.02 76.47;M88.10 71.01 L83.19 76.68;M88.55 71.50 L83.36 76.91;M88.99 72.01 L83.52 77.14;M89.41 72.56 L83.66 77.39;M89.80 73.15 L83.80 77.65;M90.16 73.76 L83.92 77.92;M90.50 74.41 L84.03 78.20;M90.80 75.08 L84.13 78.50;M91.07 75.78 L84.21 78.80;M91.30 76.50 L84.27 79.11;M91.49 77.25 L84.31 79.43;M91.63 78.01 L84.34 79.75;M91.73 78.79 L84.34 80.08;M91.78 79.58 L84.33 80.41;M91.78 80.37 L84.29 80.74;M91.74 81.16 L84.24 81.06;M91.64 81.93 L84.16 81.38;M91.51 82.68 L84.07 81.69;M91.33 83.40 L83.97 81.98;M91.12 84.08 L83.85 82.25;M90.89 84.71 L83.72 82.50;M90.64 85.29 L83.59 82.73;M90.39 85.81 L83.47 82.94;M90.15 86.26 L83.34 83.11;M89.92 86.65 L83.23 83.26;M89.72 86.97 L83.13 83.39;M89.55 87.23 L83.05 83.49;M89.43 87.41 L82.99 83.56;M89.35 87.52 L82.95 83.60;M89.32 87.56 L82.94 83.61;M89.32 87.56 L82.94 83.61;M89.35 87.52 L82.95 83.60;M89.43 87.41 L82.99 83.56;M89.55 87.23 L83.05 83.49;M89.72 86.97 L83.13 83.39;M89.92 86.65 L83.23 83.26;M90.15 86.26 L83.34 83.11;M90.39 85.81 L83.47 82.94;M90.64 85.29 L83.59 82.73;M90.89 84.71 L83.72 82.50;M91.12 84.08 L83.85 82.25;M91.33 83.40 L83.97 81.98;M91.51 82.68 L84.07 81.69;M91.64 81.93 L84.16 81.38;M91.74 81.16 L84.24 81.06;M91.78 80.37 L84.29 80.74;M91.78 79.58 L84.33 80.41;M91.73 78.79 L84.34 80.08;M91.63 78.01 L84.34 79.75;M91.49 77.25 L84.31 79.43;M91.30 76.50 L84.27 79.11;M91.07 75.78 L84.21 78.80;M90.80 75.08 L84.13 78.50;M90.50 74.41 L84.03 78.20;M90.16 73.76 L83.92 77.92;M89.80 73.15 L83.80 77.65;M89.41 72.56 L83.66 77.39;M88.99 72.01 L83.52 77.14;M88.55 71.50 L83.36 76.91;M88.10 71.01 L83.19 76.68;M87.63 70.56 L83.02 76.47;M87.15 70.14 L82.84 76.28;M86.67 69.76 L82.65 76.10;M86.19 69.42 L82.47 75.94;M85.72 69.12 L82.29 75.79;M85.26 68.85 L82.11 75.66;M84.84 68.62 L81.95 75.54;M84.47 68.44 L81.80 75.45;M84.18 68.31 L81.69 75.38;M83.98 68.22 L81.61 75.34;M83.92 68.19 L81.58 75.32" keyTimes="0;0.14545;0.15455;0.16364;0.17273;0.18182;0.19091;0.2;0.20909;0.21818;0.22727;0.23636;0.24545;0.25455;0.26364;0.27273;0.28182;0.29091;0.3;0.30909;0.31818;0.32727;0.33636;0.34545;0.35455;0.36364;0.37273;0.38182;0.39091;0.4;0.40909;0.41818;0.42727;0.43636;0.44545;0.45455;0.46364;0.47273;0.48182;0.49091;0.5;0.50909;0.63636;0.64545;0.65455;0.66364;0.67273;0.68182;0.69091;0.7;0.70909;0.71818;0.72727;0.73636;0.74545;0.75455;0.76364;0.77273;0.78182;0.79091;0.8;0.80909;0.81818;0.82727;0.83636;0.84545;0.85455;0.86364;0.87273;0.88182;0.89091;0.9;0.90909;0.91818;0.92727;0.93636;0.94545;0.95455;0.96364;0.97273;0.98182;0.99091;1" dur="5.5s" repeatCount="indefinite" calcMode="linear"/></path><path fill="none" stroke="rgb(148, 163, 184)" stroke-width="2.5" stroke-linecap="round" opacity="0" d="M81.53 54.75 L83.13 63.00"><animate attributeName="d" values="M81.53 54.75 L83.13 63.00;M81.53 54.75 L83.13 63.00;M81.56 54.79 L83.20 63.03;M81.65 54.90 L83.40 63.11;M81.78 55.08 L83.70 63.26;M81.96 55.33 L84.08 63.45;M82.17 55.63 L84.52 63.70;M82.41 56.00 L84.99 63.99;M82.67 56.42 L85.49 64.33;M82.95 56.90 L86.01 64.72;M83.25 57.42 L86.53 65.15;M83.57 57.98 L87.06 65.62;M83.90 58.59 L87.58 66.14;M84.23 59.24 L88.10 66.69;M84.58 59.92 L88.61 67.29;M84.93 60.63 L89.10 67.92;M85.28 61.37 L89.57 68.59;M85.63 62.13 L90.02 69.29;M85.98 62.92 L90.45 70.03;M86.33 63.72 L90.85 70.80;M86.68 64.53 L91.22 71.60;M87.01 65.36 L91.55 72.43;M87.34 66.19 L91.85 73.27;M87.66 67.02 L92.11 74.14;M87.96 67.85 L92.32 75.03;M88.25 68.67 L92.49 75.92;M88.52 69.48 L92.62 76.82;M88.77 70.28 L92.69 77.71;M89.00 71.05 L92.72 78.58;M89.22 71.80 L92.71 79.44;M89.41 72.51 L92.65 80.26;M89.58 73.18 L92.56 81.04;M89.74 73.81 L92.44 81.77;M89.87 74.39 L92.29 82.44;M89.99 74.92 L92.14 83.04;M90.08 75.39 L91.98 83.57;M90.17 75.80 L91.83 84.03;M90.23 76.14 L91.69 84.41;M90.28 76.41 L91.57 84.72;M90.32 76.61 L91.48 84.93;M90.34 76.74 L91.43 85.07;M90.35 76.78 L91.41 85.11;M90.35 76.78 L91.41 85.11;M90.34 76.74 L91.43 85.07;M90.32 76.61 L91.48 84.93;M90.28 76.41 L91.57 84.72;M90.23 76.14 L91.69 84.41;M90.17 75.80 L91.83 84.03;M90.08 75.39 L91.98 83.57;M89.99 74.92 L92.14 83.04;M89.87 74.39 L92.29 82.44;M89.74 73.81 L92.44 81.77;M89.58 73.18 L92.56 81.04;M89.41 72.51 L92.65 80.26;M89.22 71.80 L92.71 79.44;M89.00 71.05 L92.72 78.58;M88.77 70.28 L92.69 77.71;M88.52 69.48 L92.62 76.82;M88.25 68.67 L92.49 75.92;M87.96 67.85 L92.32 75.03;M87.66 67.02 L92.11 74.14;M87.34 66.19 L91.85 73.27;M87.01 65.36 L91.55 72.43;M86.68 64.53 L91.22 71.60;M86.33 63.72 L90.85 70.80;M85.98 62.92 L90.45 70.03;M85.63 62.13 L90.02 69.29;M85.28 61.37 L89.57 68.59;M84.93 60.63 L89.10 67.92;M84.58 59.92 L88.61 67.29;M84.23 59.24 L88.10 66.69;M83.90 58.59 L87.58 66.14;M83.57 57.98 L87.06 65.62;M83.25 57.42 L86.53 65.15;M82.95 56.90 L86.01 64.72;M82.67 56.42 L85.49 64.33;M82.41 56.00 L84.99 63.99;M82.17 55.63 L84.52 63.70;M81.96 55.33 L84.08 63.45;M81.78 55.08 L83.70 63.26;M81.65 54.90 L83.40 63.11;M81.56 54.79 L83.20 63.03;M81.53 54.75 L83.13 63.00" keyTimes="0;0.14545;0.15455;0.16364;0.17273;0.18182;0.19091;0.2;0.20909;0.21818;0.22727;0.23636;0.24545;0.25455;0.26364;0.27273;0.28182;0.29091;0.3;0.30909;0.31818;0.32727;0.33636;0.34545;0.35455;0.36364;0.37273;0.38182;0.39091;0.4;0.40909;0.41818;0.42727;0.43636;0.44545;0.45455;0.46364;0.47273;0.48182;0.49091;0.5;0.50909;0.63636;0.64545;0.65455;0.66364;0.67273;0.68182;0.69091;0.7;0.70909;0.71818;0.72727;0.73636;0.74545;0.75455;0.76364;0.77273;0.78182;0.79091;0.8;0.80909;0.81818;0.82727;0.83636;0.84545;0.85455;0.86364;0.87273;0.88182;0.89091;0.9;0.90909;0.91818;0.92727;0.93636;0.94545;0.95455;0.96364;0.97273;0.98182;0.99091;1" dur="5.5s" repeatCount="indefinite" calcMode="linear"/></path></g><g data-part="head-layer"><g data-part="neck" transform="translate(79.000 80.000)"><g data-frame="rotation" transform="rotate(-135.000)"><path fill="rgb(21, 21, 21)" stroke="rgb(236, 232, 223)" stroke-width="1" stroke-linecap="round" stroke-linejoin="round" d="M0.000 -2.300 L6.399 -2.250 L6.399 2.100 L1.000 3.100 Z"/></g></g><g data-part="head" transform="translate(72.000 73.000)"><g data-frame="rotation" transform="rotate(-135.000)"><path fill="rgb(21, 21, 21)" stroke="rgb(236, 232, 223)" stroke-width="1.05" stroke-linecap="round" stroke-linejoin="round" d="M-4.150 -2.300 C-2.700 -5.050 2.750 -5.000 5.000 -2.900 Q6.250 -0.650 4.900 2.350 L2.900 3.100 L1.400 4.650 Q0.750 5.000 0.300 3.800 L-1.650 3.650 Q-3.600 3.100 -3.700 0.600 Z"/><path fill="none" stroke="rgb(236, 232, 223)" stroke-width="0.8" opacity="0.8" stroke-linecap="round" stroke-linejoin="round" d="M-2.750 -3.300 Q1.500 -3.900 4.350 -2.350 L3.700 0.800"/><path fill="none" stroke="rgb(236, 232, 223)" stroke-width="0.6" opacity="0.6" stroke-linecap="round" stroke-linejoin="round" d="M-0.700 -0.600 Q1.150 -1.700 1.300 0.050 Q0.750 0.950 -0.150 0.600"/><path fill="none" stroke="rgb(236, 232, 223)" stroke-width="0.55" opacity="0.8" stroke-linecap="round" stroke-linejoin="round" d="M2.550 2.300 L2.400 2.950"/></g></g></g></g><g><path fill="none" stroke="rgb(236, 232, 223)" stroke-width="1.8" stroke-linecap="round" stroke-linejoin="round" d=""/></g></svg>
